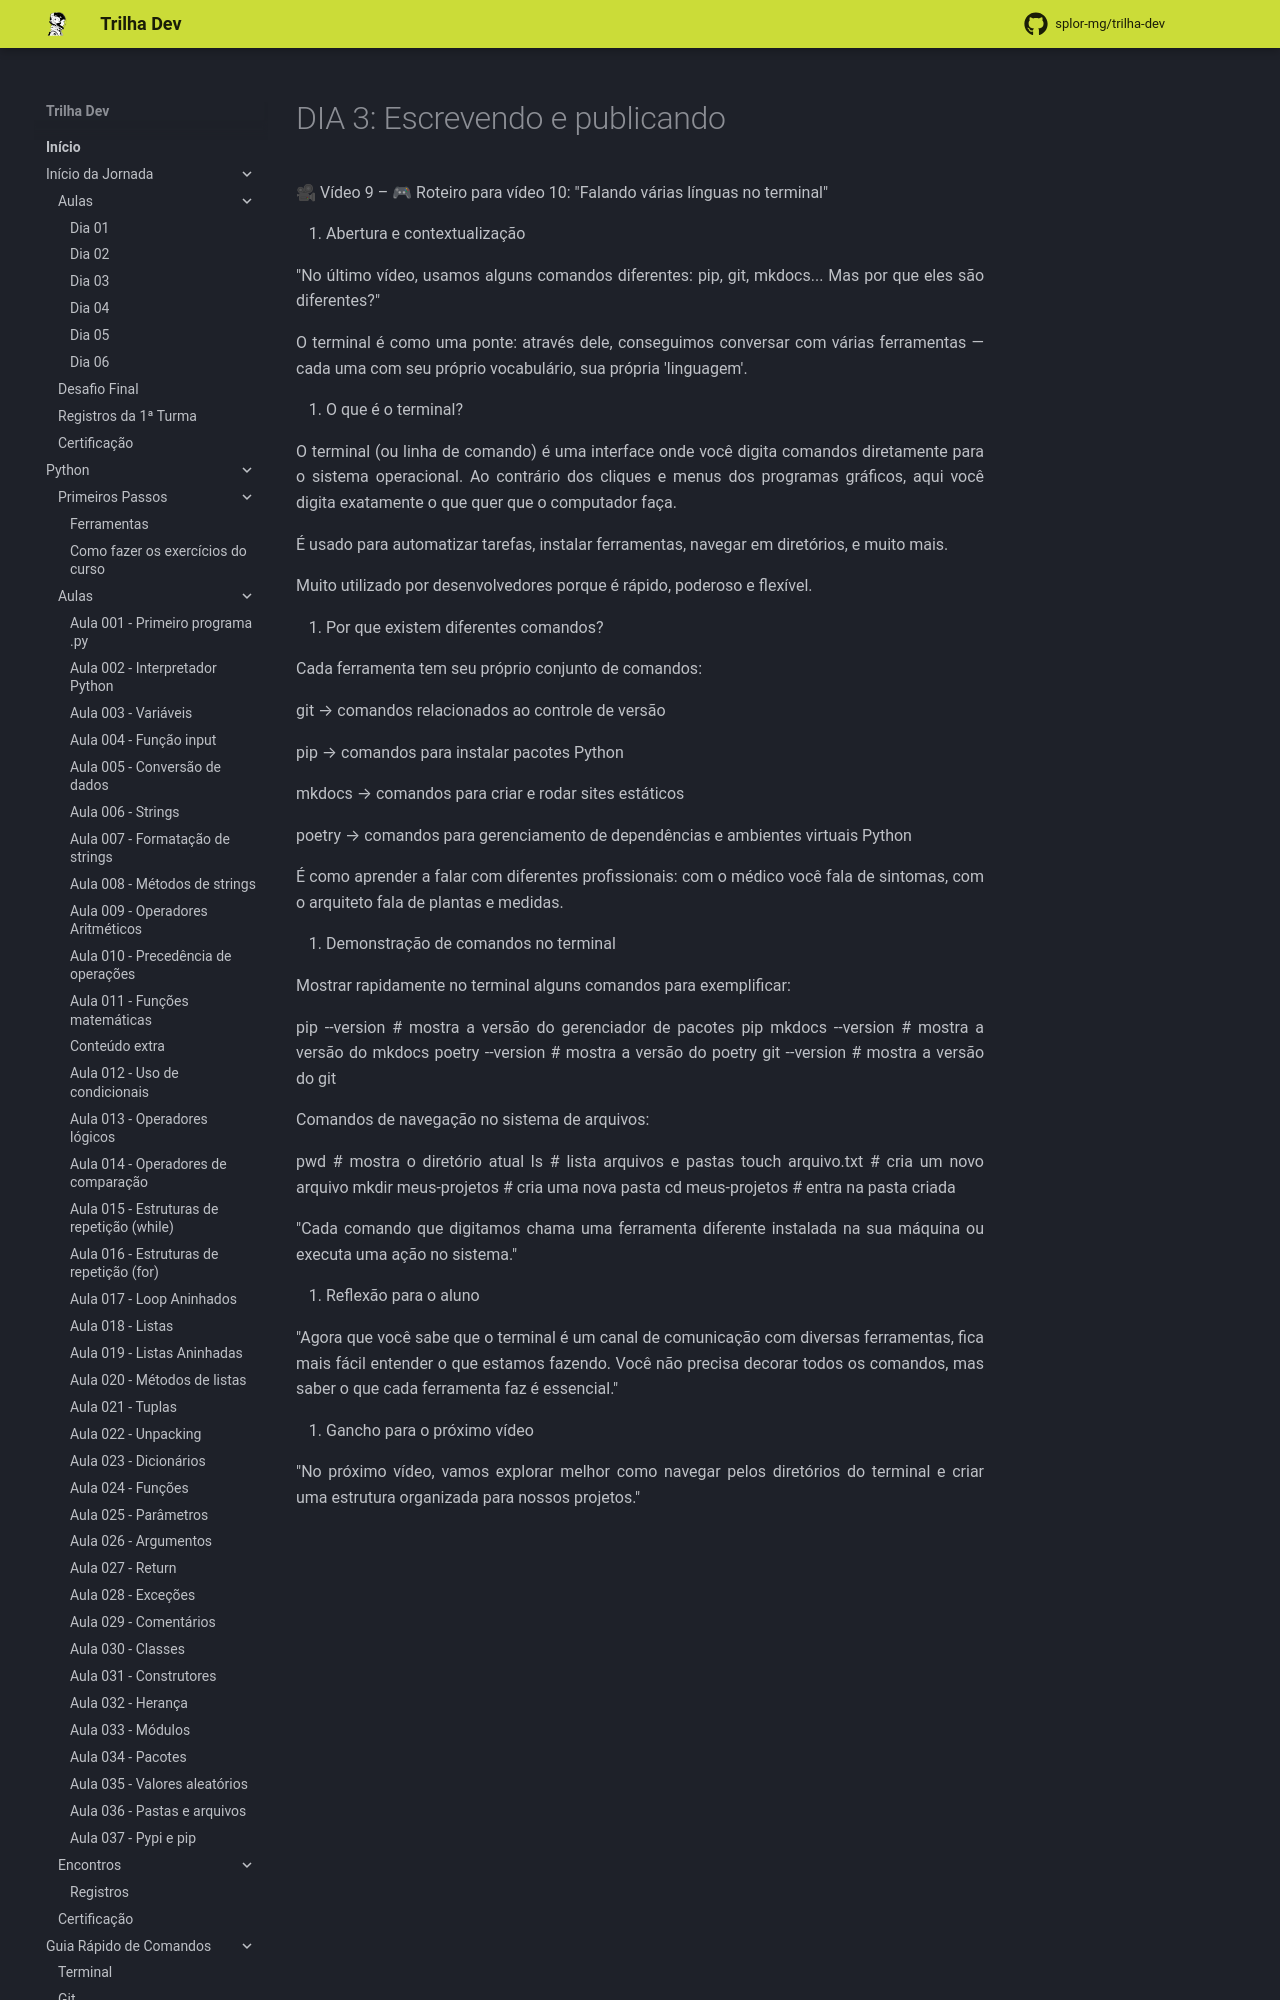

repository: splor-mg/trilha-dev · page: main/inicio_da_jornada/aulas/dia_04/roteiro_video_09/index.html · generator: mkdocs

# DIA 3: Escrevendo e publicando

🎥 Vídeo 9 – 🎮 Roteiro para vídeo 10: "Falando várias línguas no terminal"

1. Abertura e contextualização

"No último vídeo, usamos alguns comandos diferentes: pip, git, mkdocs... Mas por que eles são diferentes?"

O terminal é como uma ponte: através dele, conseguimos conversar com várias ferramentas — cada uma com seu próprio vocabulário, sua própria 'linguagem'.

2. O que é o terminal?

O terminal (ou linha de comando) é uma interface onde você digita comandos diretamente para o sistema operacional. Ao contrário dos cliques e menus dos programas gráficos, aqui você digita exatamente o que quer que o computador faça.

É usado para automatizar tarefas, instalar ferramentas, navegar em diretórios, e muito mais.

Muito utilizado por desenvolvedores porque é rápido, poderoso e flexível.

3. Por que existem diferentes comandos?

Cada ferramenta tem seu próprio conjunto de comandos:

git → comandos relacionados ao controle de versão

pip → comandos para instalar pacotes Python

mkdocs → comandos para criar e rodar sites estáticos

poetry → comandos para gerenciamento de dependências e ambientes virtuais Python

É como aprender a falar com diferentes profissionais: com o médico você fala de sintomas, com o arquiteto fala de plantas e medidas.

4. Demonstração de comandos no terminal

Mostrar rapidamente no terminal alguns comandos para exemplificar:

pip --version        # mostra a versão do gerenciador de pacotes pip
mkdocs --version     # mostra a versão do mkdocs
poetry --version     # mostra a versão do poetry
git --version        # mostra a versão do git

Comandos de navegação no sistema de arquivos:

pwd                  # mostra o diretório atual
ls                   # lista arquivos e pastas
touch arquivo.txt    # cria um novo arquivo
mkdir meus-projetos  # cria uma nova pasta
cd meus-projetos     # entra na pasta criada

"Cada comando que digitamos chama uma ferramenta diferente instalada na sua máquina ou executa uma ação no sistema."

5. Reflexão para o aluno
